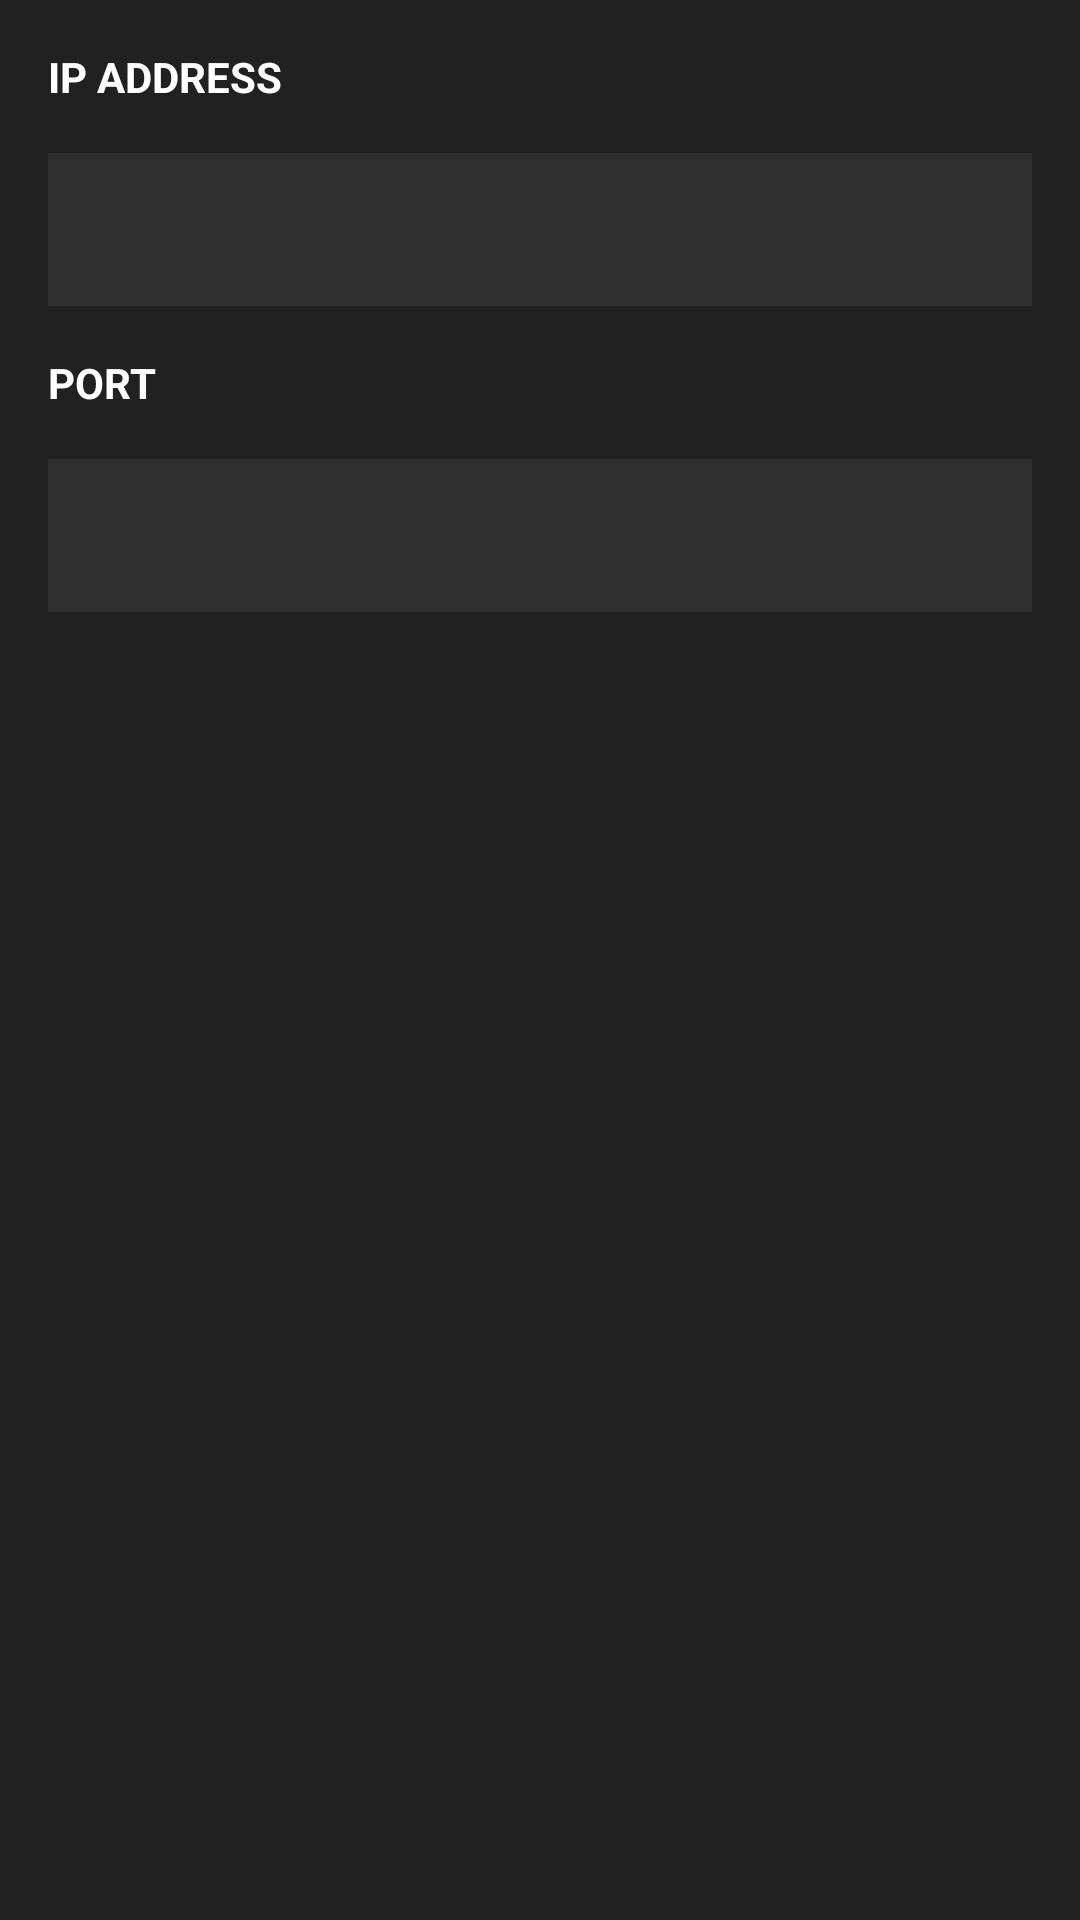

Layout XML and referenced resources for this Android screen:
<!-- AndroidManifest.xml: application theme AppTheme -->
<!-- res/layout/activity_settings.xml -->
<?xml version="1.0" encoding="utf-8"?>
<LinearLayout xmlns:android="http://schemas.android.com/apk/res/android"
    android:layout_width="match_parent"
    android:layout_height="match_parent"
    android:background="@color/dark_background"
    android:orientation="vertical">

    <TextView
        android:layout_width="wrap_content"
        android:layout_height="wrap_content"
        android:layout_margin="16dp"
        android:text="@string/ipaddress"
        android:textColor="@android:color/white"
        android:textSize="14sp"
        android:textStyle="bold" />

    <EditText
        android:id="@+id/ev_ipaddress"
        android:layout_width="match_parent"
        android:layout_height="wrap_content"
        android:layout_marginLeft="16dp"
        android:layout_marginRight="16dp"
        android:background="#10ffffff"
        android:padding="16dp"
        android:singleLine="true"
        android:inputType="number"
        android:digits="0123456789."
        android:textColor="@android:color/white"
        android:textSize="14sp" />


    <TextView
        android:layout_width="wrap_content"
        android:layout_height="wrap_content"
        android:layout_margin="16dp"
        android:text="@string/port"
        android:textColor="@android:color/white"
        android:textSize="14sp"
        android:textStyle="bold" />

    <EditText
        android:id="@+id/ev_port"
        android:layout_width="match_parent"
        android:layout_height="wrap_content"
        android:layout_marginLeft="16dp"
        android:layout_marginRight="16dp"
        android:inputType="numberDecimal"
        android:background="#10ffffff"
        android:padding="16dp"
        android:singleLine="true"
        android:textColor="@android:color/white"
        android:textSize="14sp" />

</LinearLayout>
<!-- resources referenced by this layout -->
<resources>
  <color name="dark_background">#212121</color>
  <string name="ipaddress">IP ADDRESS</string>
  <string name="port">PORT</string>
  <style name="AppTheme" parent="Theme.AppCompat.Light.DarkActionBar">
          <item name="android:windowBackground">@color/dark_background</item>
          <item name="colorPrimary">@color/colorPrimary</item>
          <item name="colorPrimaryDark">@color/colorPrimaryDark</item>
          <item name="colorAccent">@color/colorAccent</item>
      </style>
  <color name="colorPrimary">#3F51B5</color>
  <color name="colorPrimaryDark">#303F9F</color>
  <color name="colorAccent">#FF4081</color>
</resources>
